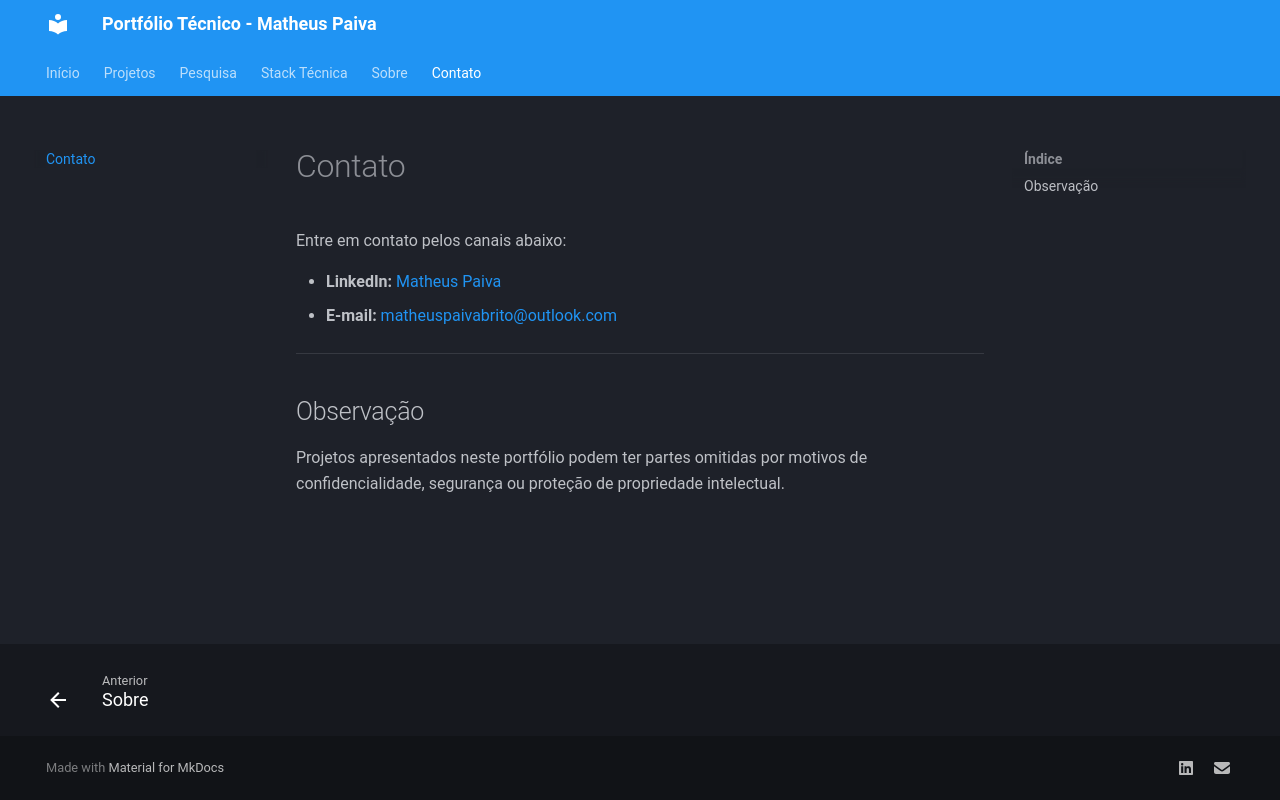

repository: MatheusPaivaBrito/matheuspaivabrito.github.io · page: contato/index.html · generator: mkdocs

# Contato

Entre em contato pelos canais abaixo:

- **LinkedIn:** [Matheus Paiva](https://www.linkedin.com/in/matheus-paiva-208044255/)
- **E-mail:** [matheuspaivabrito@outlook.com](mailto:matheuspaivabrito@outlook.com)

---

## Observação

Projetos apresentados neste portfólio podem ter partes omitidas por motivos de confidencialidade, segurança ou proteção de propriedade intelectual.
